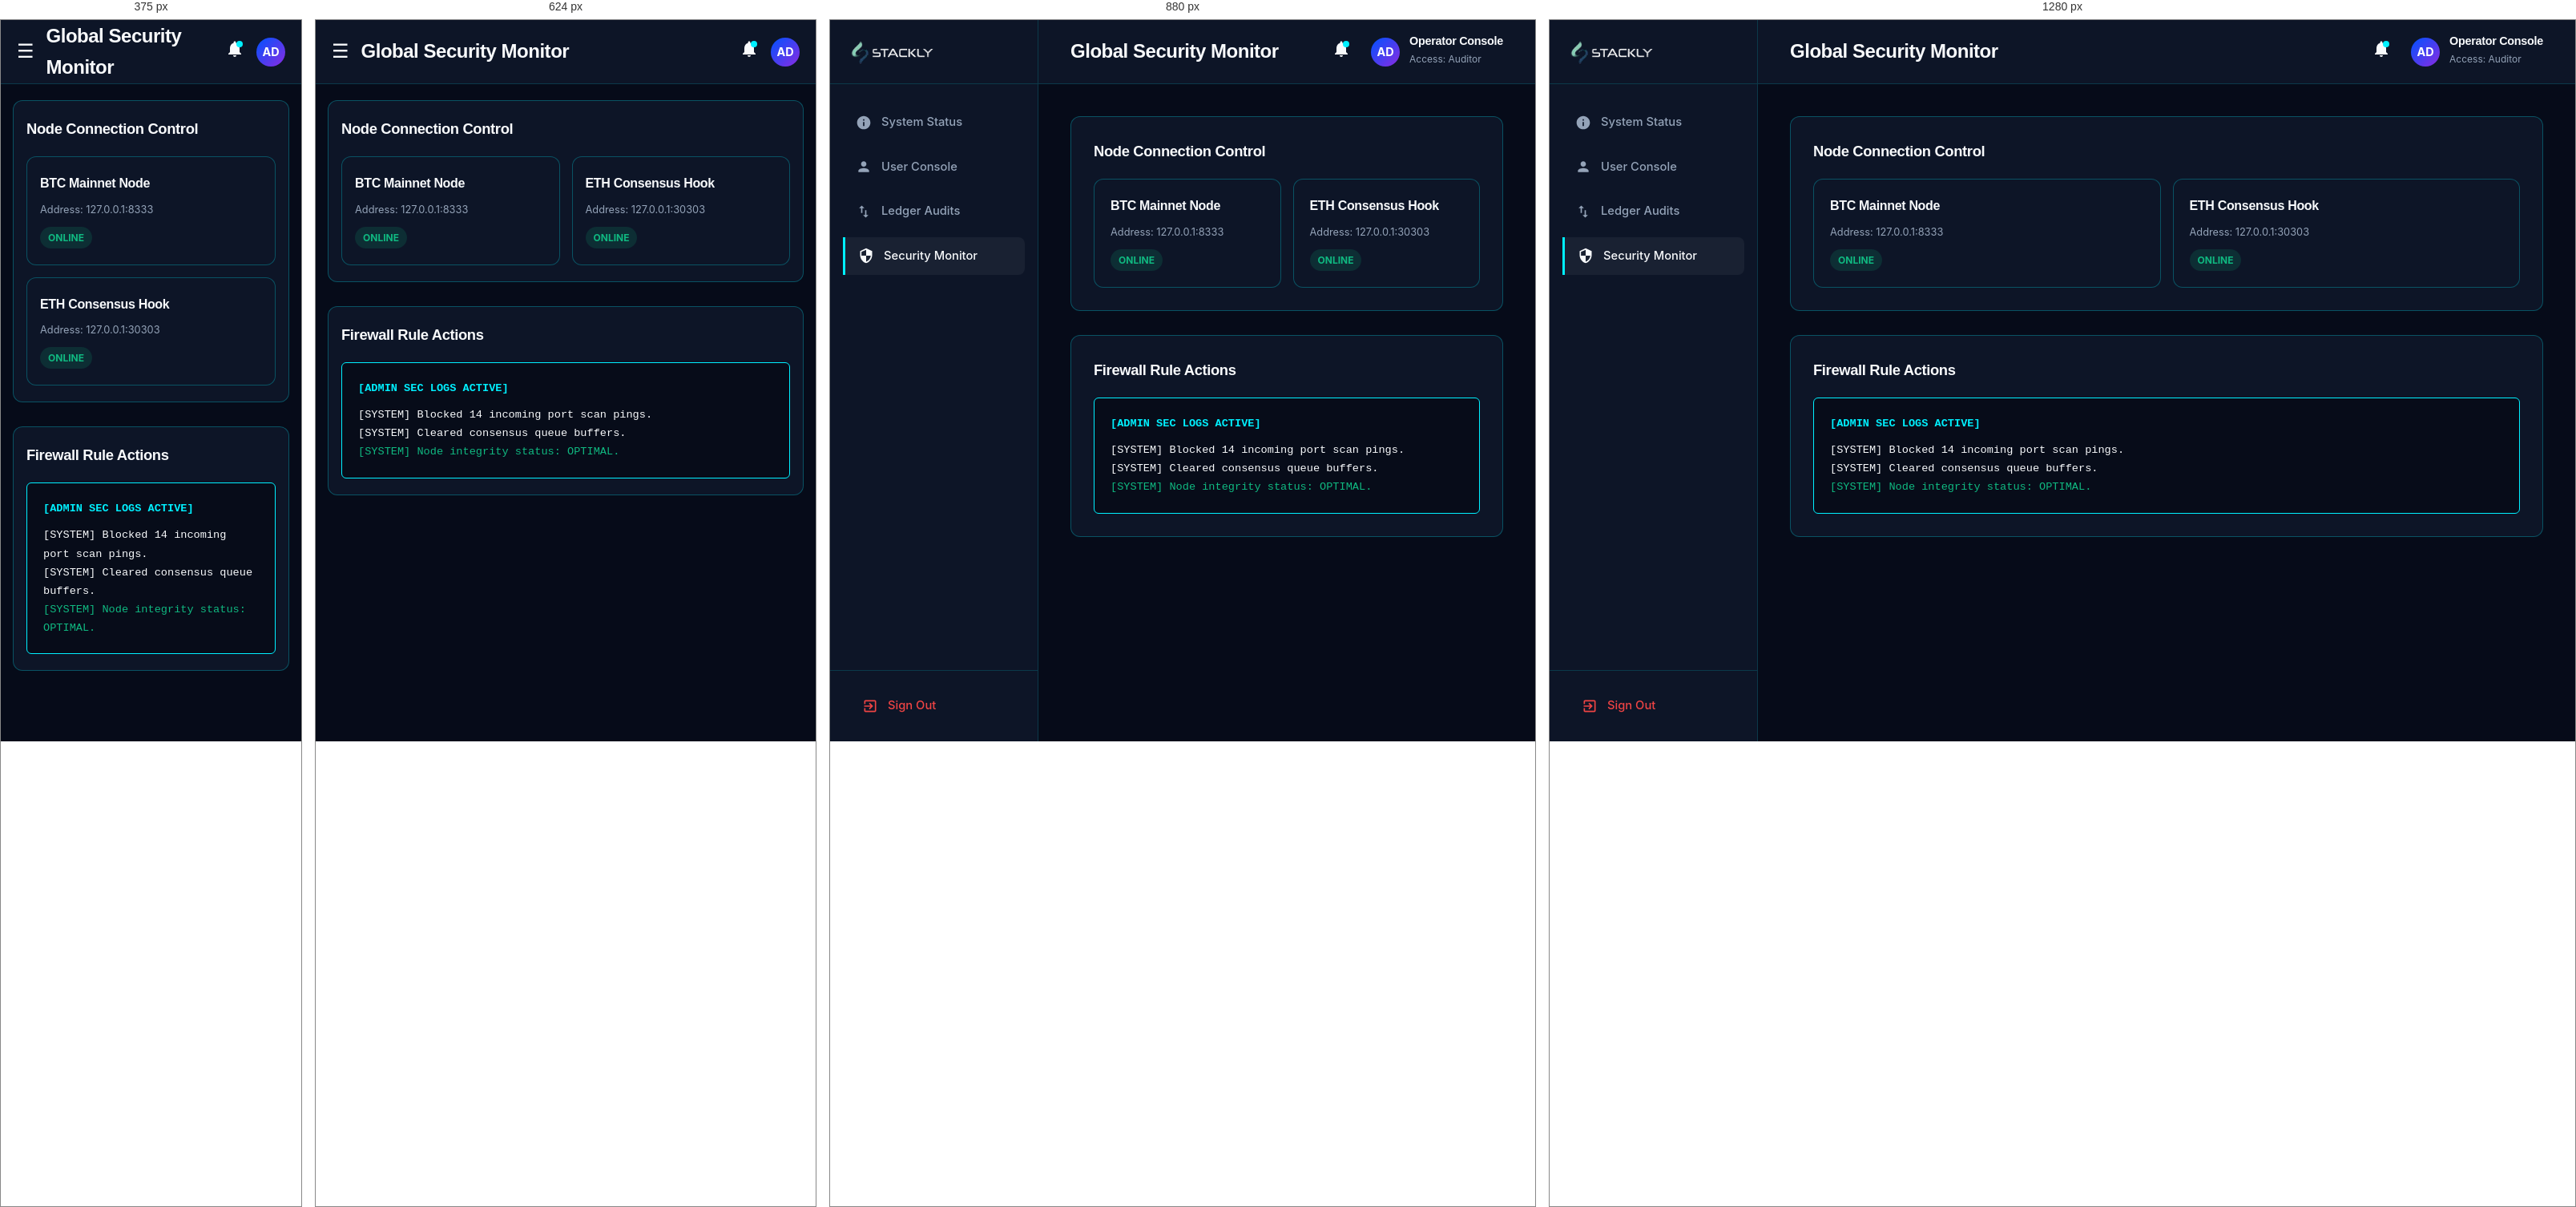
Rendered at 375 px, 624 px, 880 px and 1280 px, left to right.

<!-- file: admin-security.html -->
<!DOCTYPE html>
<html lang="en">
<head>
    <meta charset="UTF-8">
    <meta name="viewport" content="width=device-width, initial-scale=1.0">
    <title>Global Security Monitor | Stackly Asset Management</title>
    <link rel="stylesheet" href="css/style.css?v=3.5">
</head>
<body class="section-dark">

    <div class="dashboard-container">
        <!-- Sidebar Navigation -->
        <aside class="dashboard-sidebar">
            <div class="sidebar-logo">
                <a href="admin-dashboard.html" class="logo">
                    <img src="assets/images/logo.webp" alt="Stackly Logo" style="height: 42px; width: auto; display: block;">
                </a>
            </div>
            
            <nav class="sidebar-menu">
                <a href="admin-dashboard.html" class="sidebar-item">
                    <svg viewBox="0 0 24 24"><path d="M12 2C6.48 2 2 6.48 2 12s4.47 10 10 10 10-4.48 10-10S17.52 2 12 2zm1 15h-2v-6h2v6zm0-8h-2V7h2v2z"/></svg>
                    <span>System Status</span>
                </a>
                <a href="admin-users.html" class="sidebar-item">
                    <svg viewBox="0 0 24 24"><path d="M12 12c2.21 0 4-1.79 4-4s-1.79-4-4-4-4 1.79-4 4 1.79 4 4 4zm0 2c-2.67 0-8 1.34-8 4v2h16v-2c0-2.66-5.33-4-8-4z"/></svg>
                    <span>User Console</span>
                </a>
                
                <a href="admin-transactions.html" class="sidebar-item">
                    <svg viewBox="0 0 24 24"><path d="M16 17.01V10h-2v7.01h-3L15 21l4-3.99h-3zM9 3L5 6.99h3V14h2V6.99h3L9 3z"/></svg>
                    <span>Ledger Audits</span>
                </a>
                <a href="admin-security.html" class="sidebar-item active" >
                    <svg viewBox="0 0 24 24"><path d="M12 1L3 5v6c0 5.55 3.84 10.74 9 12 5.16-1.26 9-6.45 9-12V5l-9-4zm0 10.99h7c-.53 4.12-3.28 7.79-7 8.94V12H5V6.3l7-3.11v8.8z"/></svg>
                    <span>Security Monitor</span>
                </a>
            </nav>

            <div class="sidebar-footer">
                <a href="login.html" class="sidebar-item" style="color: var(--status-failed-text);">
                    <svg viewBox="0 0 24 24"><path d="M10.09 15.59L11.5 17l5-5-5-5-1.41 1.41L12.67 11H3v2h9.67l-2.58 2.59zM19 3H5c-1.11 0-2 .9-2 2v4h2V5h14v14H5v-4h-2v4c0 1.1.89 2 2 2h14c1.1 0 2-.9 2-2V5c0-1.1-.9-2-2-2z"/></svg>
                    <span>Sign Out</span>
                </a>
            </div>
        </aside>

        <!-- Main Body -->
        <main class="dashboard-main">
            <header class="dashboard-header">
                <div class="db-header-left">
                    <span class="db-hamburger">&#9776;</span>
                    <h2 class="db-title\">Global Security Monitor</h2>
                </div>

                <div class="db-header-right">
                    <div class="db-bell" onclick="location.href=\'404.html\'">
                        <svg viewBox="0 0 24 24" fill="currentColor"><path d="M12 22c1.1 0 2-.9 2-2h-4c0 1.1.89 2 2 2zm6-6v-5c0-3.07-1.64-5.64-4.5-6.32V4c0-.83-.67-1.5-1.5-1.5s-1.5.67-1.5 1.5v.68C7.63 5.36 6 7.92 6 11v5l-2 2v1h16v-1l-2-2z"/></svg>
                        <span class="db-bell-dot"></span>
                    </div>

                    <div class="db-profile" onclick="location.href='user-dashboard.html'">
                        <div class="profile-avatar">AD</div>
                        <div class="profile-info">
                            <h4>Operator Console</h4>
                            <span>Access: Auditor</span>
                        </div>
                    </div>
                </div>
            </header>

            <!-- Dashboard Content -->
            <div class="dashboard-content">
                <div class="db-card" style="margin-bottom: 30px;">
                    <h3 class="db-card-title" style="margin-bottom: 20px;">Node Connection Control</h3>
                    <div style="display: grid; grid-template-columns: repeat(auto-fit, minmax(220px, 1fr)); gap: 15px;">
                        <div class="resource-card" style="padding: 20px; margin: 0;">
                            <h4>BTC Mainnet Node</h4>
                            <p style="font-size: 0.8rem; margin: 10px 0; color:var(--text-dark-muted);">Address: 127.0.0.1:8333</p>
                            <span class="status-badge completed">ONLINE</span>
                        </div>
                        <div class="resource-card" style="padding: 20px; margin: 0;">
                            <h4>ETH Consensus Hook</h4>
                            <p style="font-size: 0.8rem; margin: 10px 0; color:var(--text-dark-muted);">Address: 127.0.0.1:30303</p>
                            <span class="status-badge completed">ONLINE</span>
                        </div>
                    </div>
                </div>

                <div class="db-card">
                    <h3 class="db-card-title" style="margin-bottom: 20px;">Firewall Rule Actions</h3>
                    <div class="console-box" style="background:#070c19; font-family:monospace; padding:20px; border:1px solid var(--border-dark); border-radius:6px; font-size:0.85rem; line-height:1.7; border-color: var(--accent-cyan);">
                        <div style="color:var(--accent-cyan); font-weight:700; margin-bottom:10px;">[ADMIN SEC LOGS ACTIVE]</div>
                        <div>[SYSTEM] Blocked 14 incoming port scan pings.</div>
                        <div>[SYSTEM] Cleared consensus queue buffers.</div>
                        <div style="color:var(--status-completed-text);">[SYSTEM] Node integrity status: OPTIMAL.</div>
                    </div>
                </div>
            </div>
        </main>
    </div>

    <script src="js/script.js?v=3.5"></script>
    <div class="drawer-overlay"></div>
</body>
</html>


/* @media block from style.css */
@media (min-width: 992px) {
    .team-grid {
        grid-template-columns: repeat(3, 1fr) !important;
    }
}

/* @media block from style.css */
@media (max-width: 1024px) {
    .hero-grid {
        grid-template-columns: 1fr;
        text-align: center;
    }
    .hero-title {
        font-size: 2.8rem;
    }
    .hero-desc {
        margin-left: auto;
        margin-right: auto;
    }
    .hero-actions {
        justify-content: center;
    }
    .hero-stats {
        justify-content: center;
    }
    .portfolio-layout {
        grid-template-columns: 1fr;
    }
    .contact-layout {
        grid-template-columns: 1fr;
    }
    .footer-grid {
        grid-template-columns: 1fr repeat(2, 1fr);
    }
}

/* @media block from style.css */
@media (max-width: 768px) {
    .section-padding {
        padding: 60px 0 !important;
    }
    .hero {
        padding-top: calc(var(--header-height) + 35px) !important;
        padding-bottom: 60px !important;
        min-height: auto !important;
    }
    .hero-title {
        font-size: 2.2rem !important;
        line-height: 1.25 !important;
    }
    .hero-tagline {
        font-size: 0.78rem !important;
        padding: 5px 12px !important;
    }
    .hero-desc {
        font-size: 0.95rem !important;
        margin-bottom: 25px !important;
    }
    .hero-actions {
        flex-direction: column !important;
        width: 100% !important;
        gap: 10px !important;
        margin-bottom: 35px !important;
    }
    .hero-actions .btn {
        width: 100% !important;
        text-align: center !important;
    }
    .hero-stats {
        gap: 15px !important;
        width: 100% !important;
        justify-content: space-between !important;
    }
    .hero-stat-item h4 {
        font-size: 1.4rem !important;
    }
    .hero-stat-item p {
        font-size: 0.75rem !important;
    }
    .hero-floating-badge-1 {
        top: -10px !important;
        left: -5px !important;
        font-size: 0.72rem !important;
        padding: 5px 8px !important;
    }
    .hero-floating-badge-2 {
        bottom: -10px !important;
        right: -5px !important;
        font-size: 0.72rem !important;
        padding: 5px 8px !important;
    }
    .navbar-container {
        padding: 0 10px;
    }
    .nav-links {
        position: fixed;
        top: var(--header-height);
        left: 0;
        width: 100%;
        height: calc(100vh - var(--header-height));
        background: var(--bg-dark-secondary);
        flex-direction: column;
        align-items: center;
        padding-top: 60px;
        gap: 30px;
        transform: translateY(-100%);
        transition: var(--transition-normal);
        z-index: 999;
        border-top: 1px solid var(--border-dark);
        overflow-y: auto;
    }
    .nav-links.active {
        transform: translateY(0);
    }
    .nav-actions {
        display: none; /* Collapsed under mobile navigation */
    }
    .hamburger {
        display: flex;
    }
    .hamburger.active span:nth-child(1) {
        transform: translateY(8px) rotate(45deg);
    }
    .hamburger.active span:nth-child(2) {
        opacity: 0;
    }
    .hamburger.active span:nth-child(3) {
        transform: translateY(-8px) rotate(-45deg);
    }
    .timeline::after {
        left: 20px;
    }
    .timeline-item {
        width: 100%;
        padding-left: 45px;
        padding-right: 0;
        text-align: left !important;
    }
    .timeline-item:nth-child(even) {
        left: 0;
    }
    .timeline-dot {
        left: 10px !important;
        right: auto !important;
    }
    .timeline-content {
        max-width: 100%;
    }
    .portfolio-layout {
        grid-template-columns: 1fr !important;
        gap: 25px !important;
    }
    .portfolio-overview-card {
        padding: 24px 18px !important;
    }
    .p-total-val {
        font-size: 2.2rem !important;
    }
    .p-details-grid {
        grid-template-columns: repeat(3, 1fr) !important;
        gap: 8px !important;
        padding-bottom: 20px !important;
    }
    .p-detail-item span {
        font-size: 0.72rem !important;
    }
    .p-detail-item h4 {
        font-size: 0.95rem !important;
    }
    .donut-svg {
        width: 180px !important;
        height: 180px !important;
    }
    .donut-label-center h3 {
        font-size: 1.5rem !important;
    }
    .assets-grid, .resources-grid, .security-grid, .team-grid {
        grid-template-columns: 1fr !important;
        gap: 20px !important;
    }
    .asset-card, .resource-card, .security-card, .db-card {
        padding: 20px 16px !important;
    }
    .footer-grid {
        grid-template-columns: 1fr !important;
        gap: 30px !important;
    }
    .footer-bottom {
        flex-direction: column !important;
        text-align: center !important;
        gap: 15px !important;
    }
    .footer-legal-links {
        justify-content: center !important;
        gap: 12px !important;
    }
    /* Dashboard Responsive Sidebar Drawer */
    .dashboard-sidebar {
        transform: translateX(-100%);
        box-shadow: none;
    }
    .dashboard-sidebar.active {
        transform: translateX(0);
        box-shadow: 10px 0 30px rgba(0, 0, 0, 0.5);
    }
    .dashboard-main {
        margin-left: 0;
        width: 100%;
    }
    .dashboard-header {
        padding: 0 20px;
    }
    .db-hamburger {
        display: block;
    }
    .profile-info {
        display: none !important;
    }
    .db-title {
        font-size: 1.05rem !important;
        white-space: nowrap;
        overflow: hidden;
        text-overflow: ellipsis;
        max-width: 170px;
    }
    .db-header-right {
        gap: 15px !important;
    }
    .db-welcome-banner {
        padding: 18px 16px !important;
        flex-direction: column !important;
        align-items: flex-start !important;
        gap: 15px !important;
    }
    .db-welcome-banner > div:last-child {
        width: 100% !important;
        display: flex !important;
        flex-direction: column !important;
        gap: 8px !important;
    }
    .db-welcome-banner a {
        width: 100% !important;
        text-align: center !important;
    }
    .db-stats-grid {
        grid-template-columns: 1fr 1fr !important;
        gap: 15px !important;
    }
    .db-grid-row, .db-grid-row.watchlist-row {
        grid-template-columns: 1fr !important;
    }
    .tx-table {
        min-width: 100% !important;
    }
    .tx-table th, .tx-table td {
        padding: 10px 8px !important;
        font-size: 0.8rem !important;
    }
    .dashboard-content {
        padding: 20px 15px !important;
    }
}

/* @media block from style.css */
@media (max-width: 480px) {
    .p-details-grid {
        grid-template-columns: 1fr !important;
        gap: 12px !important;
    }
    .db-stats-grid {
        grid-template-columns: 1fr !important;
    }
    .auth-card {
        padding: 24px 16px;
    }
}

/* @media block from style.css */
@media (max-width: 768px) {
    .nav-actions {
        display: none !important;
    }
    .nav-links .drawer-actions {
        display: flex !important;
        flex-direction: column !important;
        width: 100% !important;
        gap: 10px !important;
        margin-top: 25px !important;
        margin-bottom: 10px !important;
    }
    .nav-links .drawer-actions .btn {
        width: 100% !important;
        text-align: center !important;
        padding: 10px 0 !important;
    }
}

/* @media block from style.css */
@media (max-width: 768px) {
    .nav-links {
        position: fixed !important;
        top: 0 !important;
        right: 0 !important;
        width: 300px !important;
        height: 100vh !important;
        background: var(--bg-dark-secondary) !important;
        flex-direction: column !important;
        align-items: flex-start !important;
        justify-content: flex-start !important;
        padding: 30px 24px !important;
        gap: 15px !important;
        transform: translateX(100%) !important;
        visibility: hidden !important;
        transition: transform var(--transition-normal), visibility var(--transition-normal) !important;
        z-index: 2000 !important;
        border-left: 1px solid var(--border-dark) !important;
        border-top: none !important;
        box-shadow: -5px 0 25px rgba(0,0,0,0.5);
        overflow-y: auto !important;
    }
    .nav-links.active {
        transform: translateX(0) !important;
        visibility: visible !important;
    }
    .nav-links .nav-link {
        font-size: 1.1rem;
        padding: 10px 15px !important;
        width: 100%;
        display: block;
        border-radius: 6px;
        transition: var(--transition-fast);
        border-bottom: none !important;
    }
    .nav-links .nav-link.active {
        border: 1px solid var(--accent-cyan) !important;
        color: var(--accent-cyan) !important;
        background: rgba(0, 240, 255, 0.05) !important;
    }
    .nav-links .mobile-only {
        display: flex !important;
    }
    .drawer-close {
        color: var(--accent-cyan);
        font-size: 1.8rem;
        cursor: pointer;
        border: none;
        background: none;
        line-height: 1;
        transition: var(--transition-fast);
    }
    .drawer-close:hover {
        transform: rotate(90deg);
        color: #ff007f;
    }
}

/* @media block from style.css */
@media (max-width: 992px) {
    .footer-grid {
        grid-template-columns: 1.2fr 1fr 1fr;
        gap: 30px;
    }
}

/* @media block from style.css */
@media (max-width: 768px) {
    .footer-grid {
        grid-template-columns: 1fr !important;
        gap: 25px;
    }
}